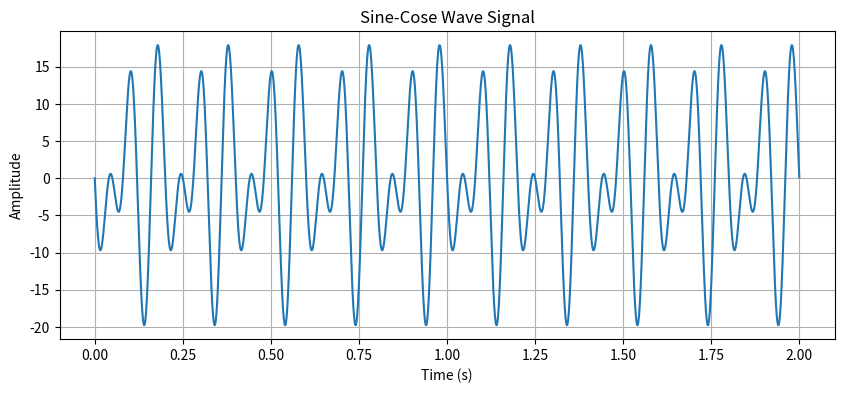

Source code (Python):
import numpy as np
import matplotlib.pyplot as plt

f1 = 10
a = 10
f2 = 15
d = np.pi * 3/4
fs = 15000

t = np.linspace(0,2, fs, endpoint=False)
sine_wave = a*np.sin(2*np.pi*f1*t+d)
cose_wave = a* np.cos(2*np.pi*f2*t + d)
sin_cos = sine_wave + cose_wave

plt.figure(figsize=(10, 4))
plt.plot(t, sin_cos)
plt.title("Sine-Cose Wave Signal")
plt.xlabel("Time (s)")
plt.ylabel("Amplitude")
plt.grid(True)
plt.show()